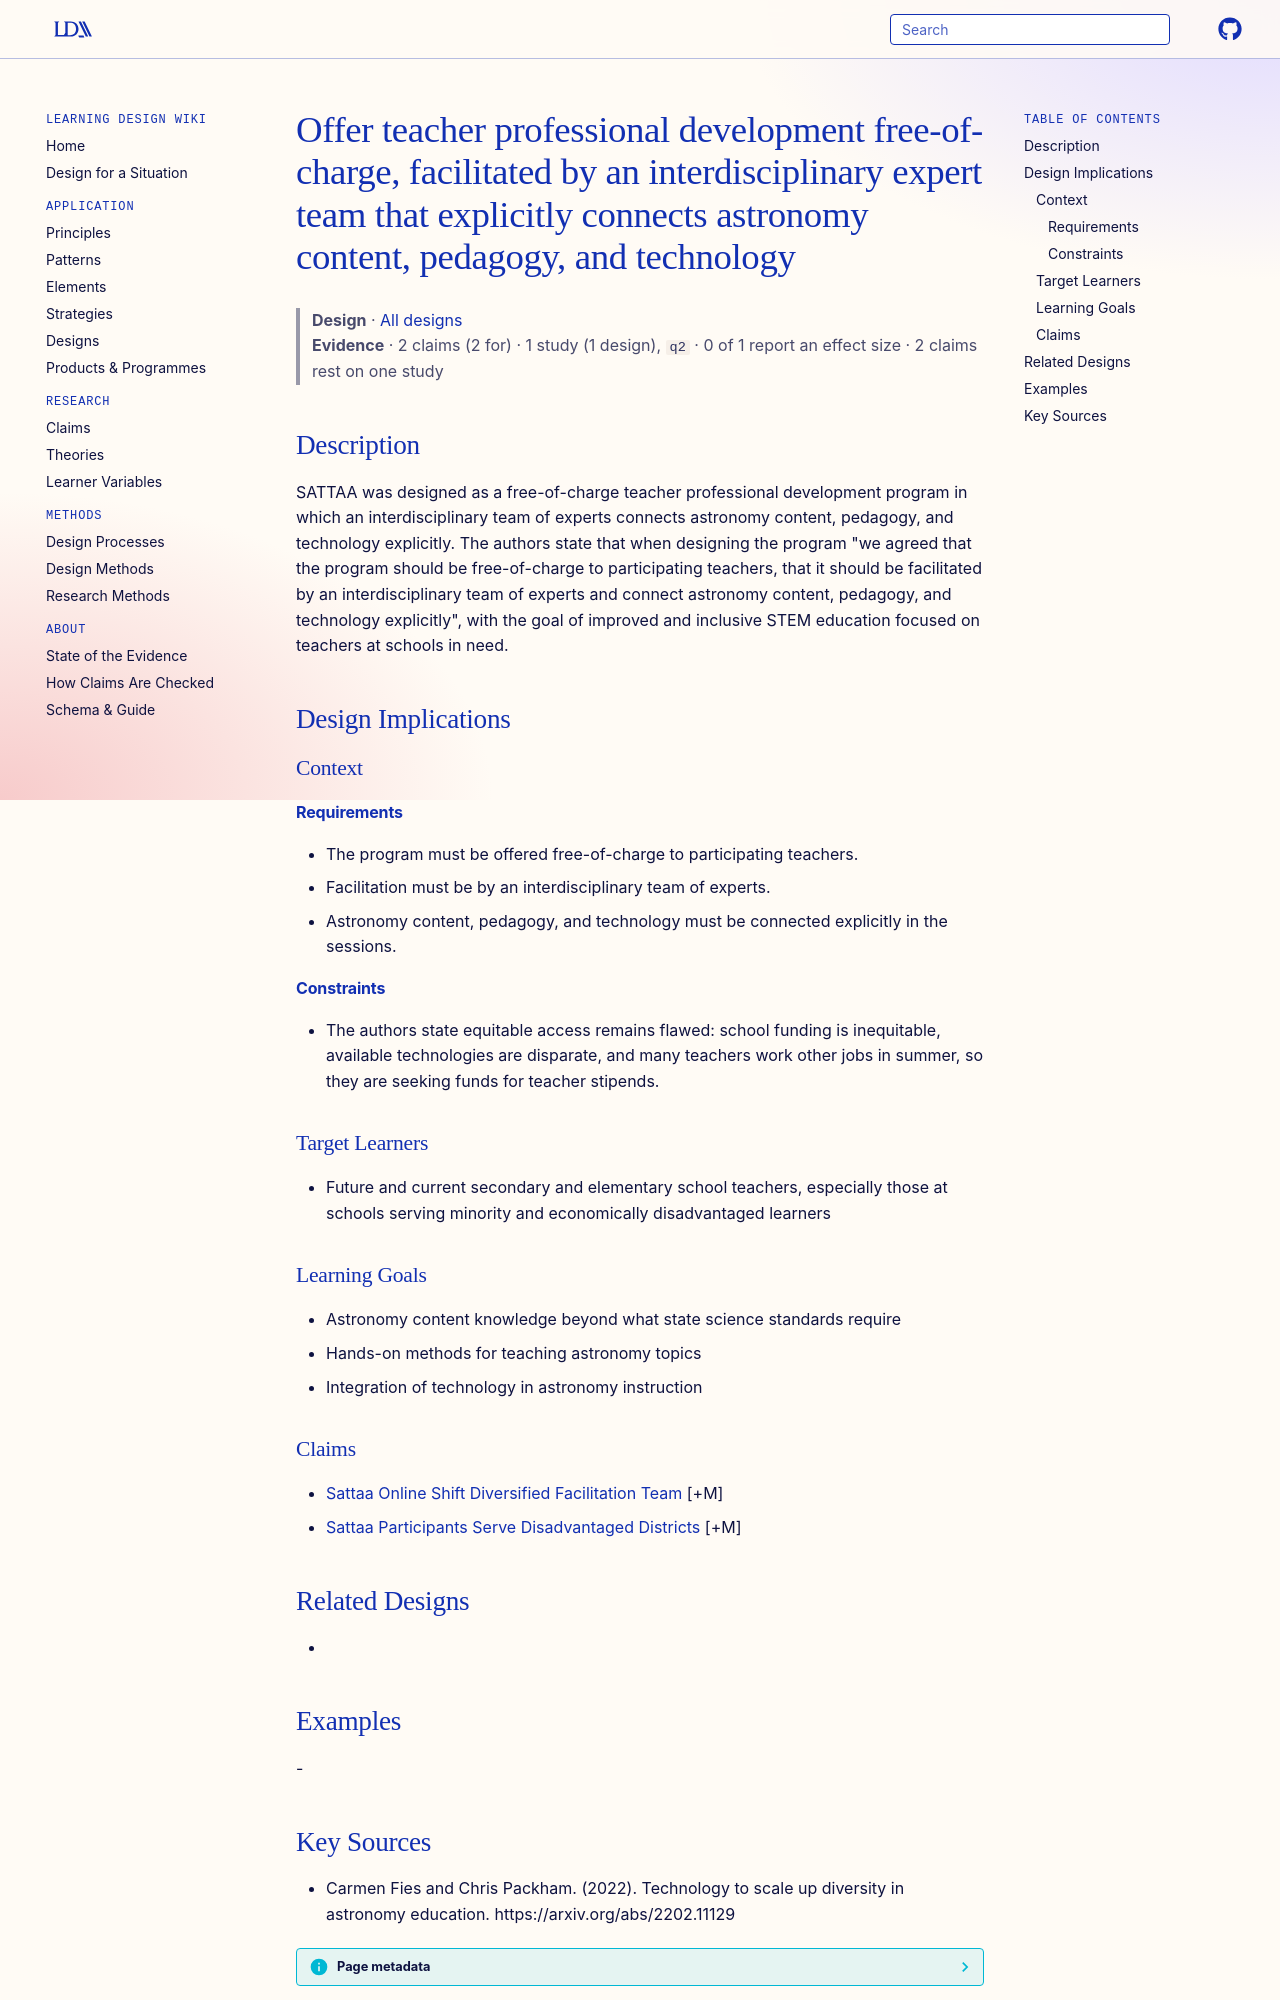

repository: Learning-Design-Alliance/learning-wiki · page: designs/free-interdisciplinary-content-pedagogy-technology-pd/index.html · generator: mkdocs

---
type: design
id: free-interdisciplinary-content-pedagogy-technology-pd
title: Offer teacher professional development free-of-charge, facilitated by an interdisciplinary expert team that explicitly connects astronomy content, pedagogy, and technology
description: SATTAA was designed as a free-of-charge teacher professional development program in which an interdisciplinary team of experts connects astronomy content, pedagogy, and technology explicitly.
status: review
generated:
  by: "process:settle-candidates"
  at: 2026-11-19
sources:
  - id: carmen-fies-and-chris-packham-2022
    resource: "https://arxiv.org/abs/2202.11129"
    title: "Carmen Fies and Chris Packham. (2022). Technology to scale up diversity in astronomy education. https://arxiv.org/abs/2202.11129"
    author: Carmen Fies and Chris Packham
---

# Offer teacher professional development free-of-charge, facilitated by an interdisciplinary expert team that explicitly connects astronomy content, pedagogy, and technology

> **Design** · [All designs](index.md)
> **Evidence** · 2 claims (2 for) · 1 study (1 design), `q2` · 0 of 1 report an effect size · 2 claims rest on one study

## Description
SATTAA was designed as a free-of-charge teacher professional development program in which an interdisciplinary team of experts connects astronomy content, pedagogy, and technology explicitly. The authors state that when designing the program "we agreed that the program should be free-of-charge to participating teachers, that it should be facilitated by an interdisciplinary team of experts and connect astronomy content, pedagogy, and technology explicitly", with the goal of improved and inclusive STEM education focused on teachers at schools in need.

## Design Implications

### Context
#### Requirements
- The program must be offered free-of-charge to participating teachers.
- Facilitation must be by an interdisciplinary team of experts.
- Astronomy content, pedagogy, and technology must be connected explicitly in the sessions.
#### Constraints
- The authors state equitable access remains flawed: school funding is inequitable, available technologies are disparate, and many teachers work other jobs in summer, so they are seeking funds for teacher stipends.

### Target Learners
- Future and current secondary and elementary school teachers, especially those at schools serving minority and economically disadvantaged learners

### Learning Goals
- Astronomy content knowledge beyond what state science standards require
- Hands-on methods for teaching astronomy topics
- Integration of technology in astronomy instruction

### Claims
- [Sattaa Online Shift Diversified Facilitation Team](../claims/sattaa-online-shift-diversified-facilitation-team.md) [+M]
- [Sattaa Participants Serve Disadvantaged Districts](../claims/sattaa-participants-serve-disadvantaged-districts.md) [+M]

## Related Designs
- 

## Examples
-
